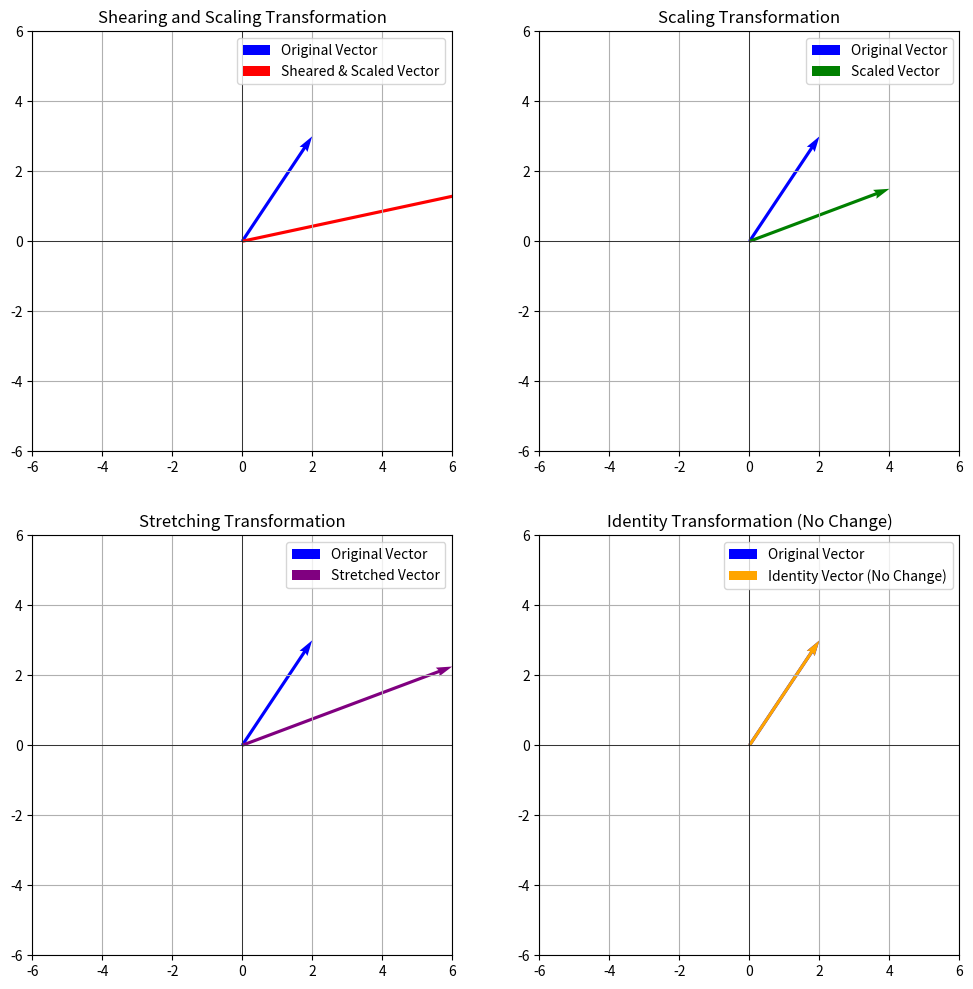
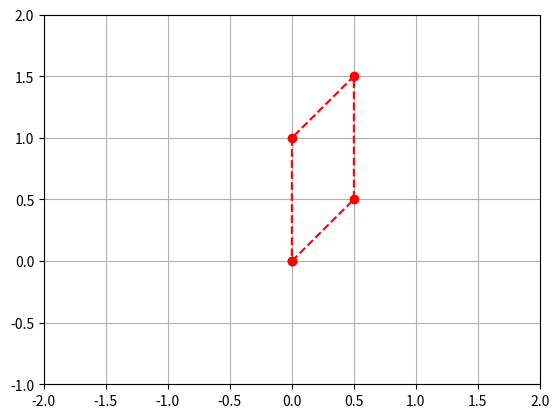
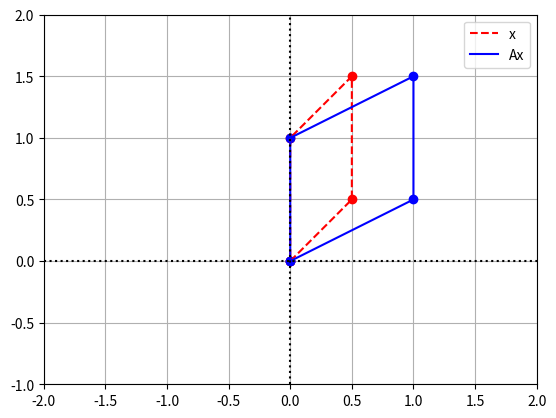

These figures' Python source, in order: (Note: this script raises an exception after producing the figures.)
import numpy as np
# Define the coefficients matrix A and the right-hand side vector b
print('Solving Ax=b via matrix inversion')

A = np.array([[2, 3],
              [1, -2]])

b = np.array([7, 1])

print('A', A)
print('b', b)

# Calculate the inverse of matrix A
A_inv = np.linalg.inv(A)

# Solve for the unknown vector x using matrix inversion: x = A_inv * b
x = np.dot(A_inv, b)

print("Solution using matrix inversion:")
print("x =", x)

import numpy as np
import matplotlib.pyplot as plt

# Define the original vector
vector = np.array([2, 3])

# Define the transformation matrices
shear_scale_matrix = np.array([[2, 1], [0, 0.5]])
scaling_matrix = np.array([[2, 0], [0, 0.5]])
stretching_matrix = np.array([[3, 0], [0, 0.75]])
identity_matrix = np.eye(2)

# Apply the transformations
transformed_vector = shear_scale_matrix @ vector
scaled_vector = scaling_matrix @ vector
stretched_vector = stretching_matrix @ vector
identity_vector = identity_matrix @ vector

# Create subplots for the four transformations
fig, axs = plt.subplots(2, 2, figsize=(12, 12))

# Plot 1: Shearing and Scaling Transformation
axs[0, 0].axhline(0, color='black', linewidth=0.5)
axs[0, 0].axvline(0, color='black', linewidth=0.5)
axs[0, 0].quiver(0, 0, vector[0], vector[1], angles='xy', scale_units='xy', scale=1, color='blue', label='Original Vector')
axs[0, 0].quiver(0, 0, transformed_vector[0], transformed_vector[1], angles='xy', scale_units='xy', scale=1, color='red', label='Sheared & Scaled Vector')
axs[0, 0].set_xlim(-6, 6)
axs[0, 0].set_ylim(-6, 6)
axs[0, 0].set_title('Shearing and Scaling Transformation')
axs[0, 0].legend()
axs[0, 0].grid(True)
axs[0, 0].set_aspect('equal', adjustable='box')

# Plot 2: Scaling Transformation
axs[0, 1].axhline(0, color='black', linewidth=0.5)
axs[0, 1].axvline(0, color='black', linewidth=0.5)
axs[0, 1].quiver(0, 0, vector[0], vector[1], angles='xy', scale_units='xy', scale=1, color='blue', label='Original Vector')
axs[0, 1].quiver(0, 0, scaled_vector[0], scaled_vector[1], angles='xy', scale_units='xy', scale=1, color='green', label='Scaled Vector')
axs[0, 1].set_xlim(-6, 6)
axs[0, 1].set_ylim(-6, 6)
axs[0, 1].set_title('Scaling Transformation')
axs[0, 1].legend()
axs[0, 1].grid(True)
axs[0, 1].set_aspect('equal', adjustable='box')

# Plot 3: Stretching Transformation
axs[1, 0].axhline(0, color='black', linewidth=0.5)
axs[1, 0].axvline(0, color='black', linewidth=0.5)
axs[1, 0].quiver(0, 0, vector[0], vector[1], angles='xy', scale_units='xy', scale=1, color='blue', label='Original Vector')
axs[1, 0].quiver(0, 0, stretched_vector[0], stretched_vector[1], angles='xy', scale_units='xy', scale=1, color='purple', label='Stretched Vector')
axs[1, 0].set_xlim(-6, 6)
axs[1, 0].set_ylim(-6, 6)
axs[1, 0].set_title('Stretching Transformation')
axs[1, 0].legend()
axs[1, 0].grid(True)
axs[1, 0].set_aspect('equal', adjustable='box')

# Plot 4: Identity Transformation
axs[1, 1].axhline(0, color='black', linewidth=0.5)
axs[1, 1].axvline(0, color='black', linewidth=0.5)
axs[1, 1].quiver(0, 0, vector[0], vector[1], angles='xy', scale_units='xy', scale=1, color='blue', label='Original Vector')
axs[1, 1].quiver(0, 0, identity_vector[0], identity_vector[1], angles='xy', scale_units='xy', scale=1, color='orange', label='Identity Vector (No Change)')
axs[1, 1].set_xlim(-6, 6)
axs[1, 1].set_ylim(-6, 6)
axs[1, 1].set_title('Identity Transformation (No Change)')
axs[1, 1].legend()
axs[1, 1].grid(True)
axs[1, 1].set_aspect('equal', adjustable='box')

# Display the plots
plt.show()

import matplotlib.pyplot as plt
import numpy as np

coords = np.array([[0,0],[0.5,0.5], [0.5,1.5], [0,1], [0,0]] )
coords = coords.transpose()

x = coords[0,:]
y = coords[1,:]

# Create the figure and axes objects
fig, ax = plt.subplots()

# Plot the points.  x and y are original vectors, x_LT1 and y_LT1 are images
ax.plot(x,y,'ro')

ax.axis([-2,2,-1,2])
# Connect the points by lines
ax.plot(x,y,'r',ls="--", label='x')
ax.grid(True)

A = np.array([[2,0],[0,1]]) 

A_coords = A@coords

###
x_LT1 = A_coords[0,:]
y_LT1 = A_coords[1,:]

# Create the figure and axes objects
fig, ax = plt.subplots()

# Plot the points.  x and y are original vectors, x_LT1 and y_LT1 are images
ax.plot(x,y,'ro')
ax.plot(x_LT1,y_LT1,'bo')

# Connect the points by lines
ax.plot(x,y,'r',ls="--", label='x')
ax.plot(x_LT1,y_LT1,'b', label='Ax')

# Edit some settings 
ax.axvline(x=0,color="k",ls=":")
ax.axhline(y=0,color="k",ls=":")
ax.grid(True)
ax.axis([-2,2,-1,2])
ax.set_aspect('equal')
plt.legend()

theta = pi/6
R = np.array([[cos(theta),-sin(theta)],[sin(theta),cos(theta)]])
R_coords = R@coords

x_LT3 = R_coords[0,:]
y_LT3 = R_coords[1,:]

# Create the figure and axes objects
fig, ax = plt.subplots()

# Plot the points.  x and y are original vectors, x_LT1 and y_LT1 are images
ax.plot(x,y,'ro')
ax.plot(x_LT3,y_LT3,'bo')

# Connect the points by lines
ax.plot(x,y,'r',ls="--")
ax.plot(x_LT3,y_LT3,'b')

# Edit some settings 
ax.axvline(x=0,color="k",ls=":")
ax.axhline(y=0,color="k",ls=":")
ax.grid(True)
ax.axis([-2,2,-1,2])
ax.set_aspect('equal')
ax.set_title("Rotation");

S = np.array([[1,2],[0,1]])
S_coords = S@coords

x_LT4 = S_coords[0,:]
y_LT4 = S_coords[1,:]


# Create the figure and axes objects
fig, ax = plt.subplots()

# Plot the points.  x and y are original vectors, x_LT1 and y_LT1 are images
ax.plot(x,y,'ro')
ax.plot(x_LT4,y_LT4,'bo')

# Connect the points by lines
ax.plot(x,y,'r',ls="--")
ax.plot(x_LT4,y_LT4,'b')

# Edit some settings 
ax.axvline(x=0,color="k",ls=":")
ax.axhline(y=0,color="k",ls=":")
ax.grid(True)
ax.axis([-2,4,-1,2])
ax.set_aspect('equal')
ax.set_title("Shear");